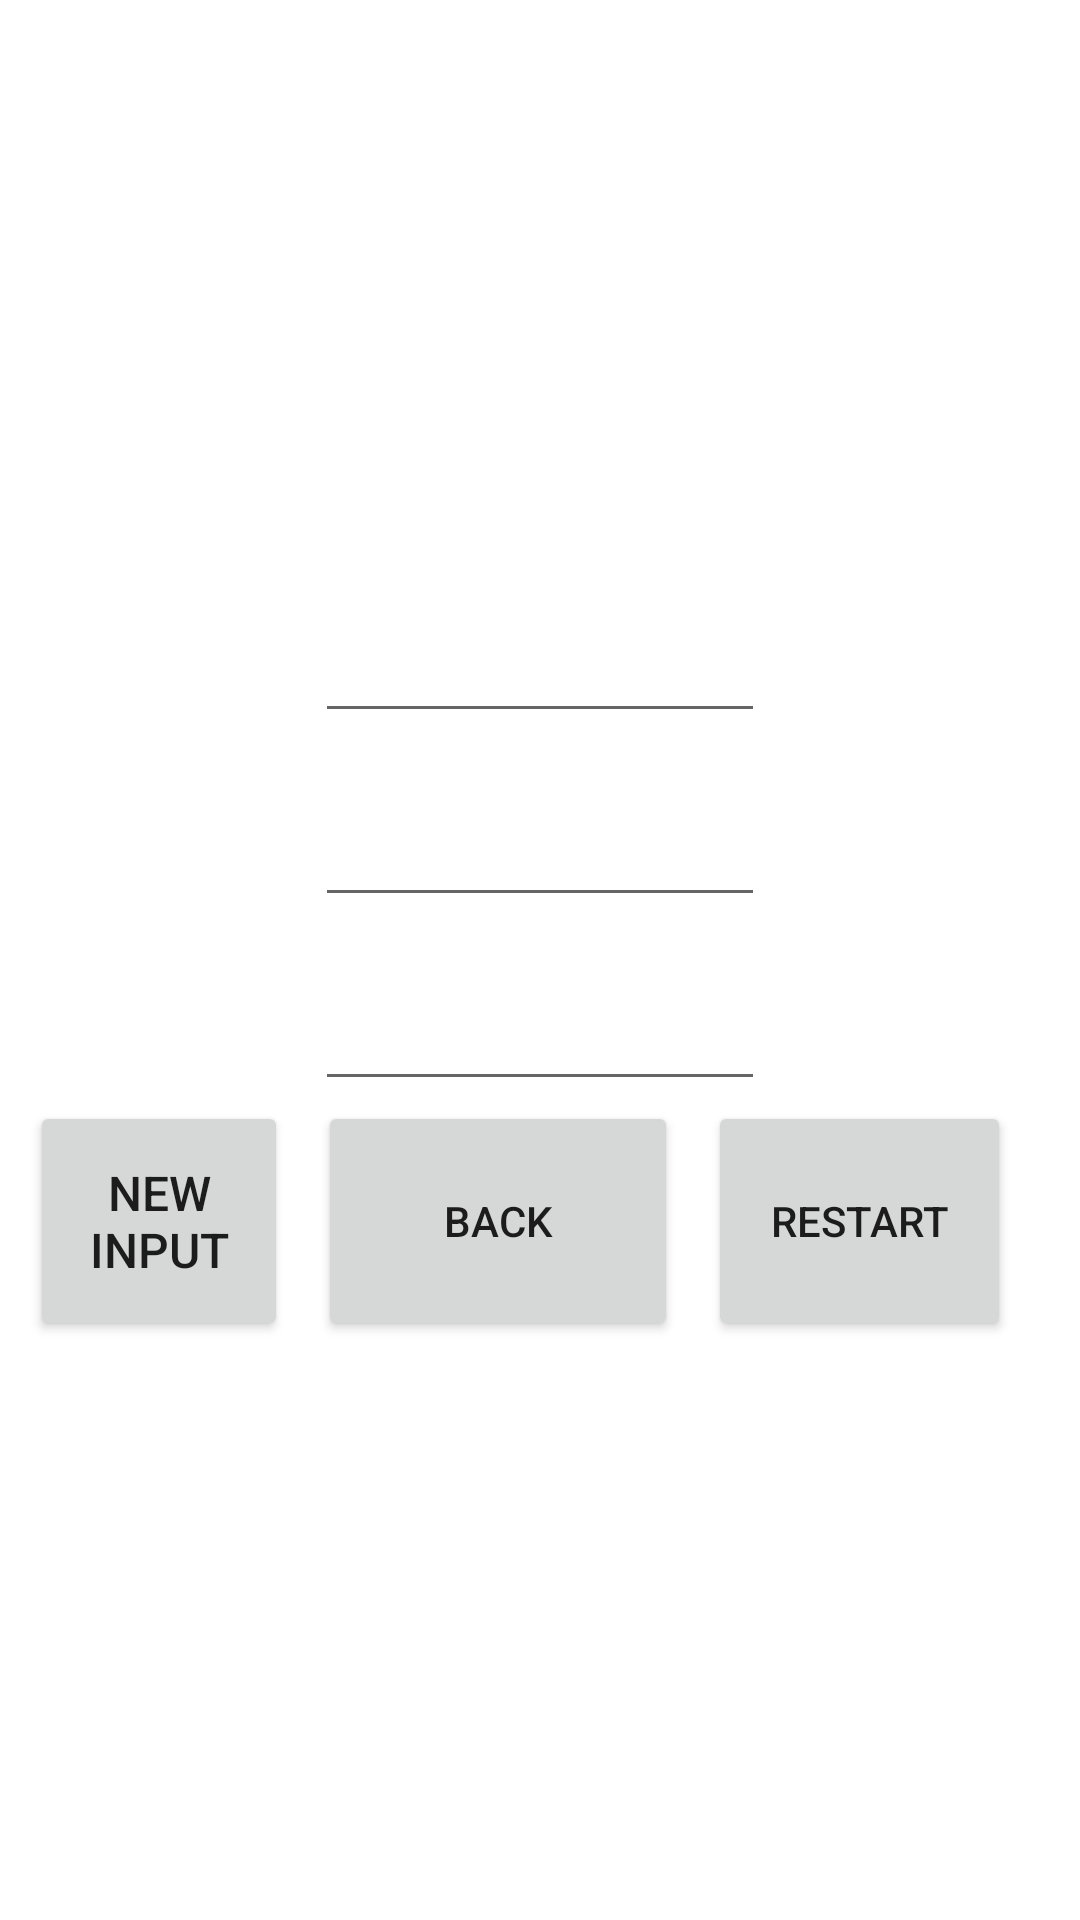

Layout XML and referenced resources for this Android screen:
<!-- AndroidManifest.xml: application theme Theme.Ex5_year2 -->
<!-- res/layout/my_dialog.xml -->
<?xml version="1.0" encoding="utf-8"?>

<LinearLayout xmlns:android="http://schemas.android.com/apk/res/android"
    xmlns:app="http://schemas.android.com/apk/res-auto"
    xmlns:tools="http://schemas.android.com/tools"
    android:layout_width="wrap_content"
    android:layout_height="wrap_content"
    android:orientation="vertical"
    android:gravity="center" >

    <Space
        android:layout_width="match_parent"
        android:layout_height="10dp" />

    <EditText
        android:id="@+id/serieTypeAnswer"
        android:layout_width="150dp"
        android:layout_height="wrap_content"
        android:ems="10"
        android:inputType="textPersonName" />

    <Space
        android:layout_width="match_parent"
        android:layout_height="20dp" />

    <EditText
        android:id="@+id/firstNumAnswer"
        android:layout_width="150dp"
        android:layout_height="wrap_content"
        android:ems="10"
        android:inputType="number" />

    <Space
        android:layout_width="match_parent"
        android:layout_height="20dp" />

    <EditText
        android:id="@+id/progresorAnswer"
        android:layout_width="150dp"
        android:layout_height="wrap_content"
        android:ems="10"
        android:inputType="number" />

    <LinearLayout
        android:layout_width="380dp"
        android:layout_height="80dp"
        android:orientation="horizontal">

        <Space
            android:layout_width="20dp"
            android:layout_height="wrap_content" />

        <Button
            android:id="@+id/newInput"
            android:layout_width="86dp"
            android:layout_height="match_parent"
            android:ellipsize="none"
            android:onClick="newInput"
            android:text="new input"
            android:textSize="16sp" />

        <Space
            android:layout_width="10dp"
            android:layout_height="wrap_content" />

        <Button
            android:id="@+id/noRestart"
            android:layout_width="120dp"
            android:layout_height="match_parent"
            android:onClick="noRestart"
            android:text="Back" />

        <Space
            android:layout_width="10dp"
            android:layout_height="wrap_content" />

        <Button
            android:id="@+id/restart1"
            android:layout_width="101dp"
            android:layout_height="match_parent"
            android:onClick="restart1"
            android:text="restart" />
    </LinearLayout>
</LinearLayout>
<!-- resources referenced by this layout -->
<resources>
  <style name="Theme.Ex5_year2" parent="Theme.MaterialComponents.DayNight.DarkActionBar">
          
          <item name="colorPrimary">@color/purple_500</item>
          <item name="colorPrimaryVariant">@color/purple_700</item>
          <item name="colorOnPrimary">@color/white</item>
          
          <item name="colorSecondary">@color/teal_200</item>
          <item name="colorSecondaryVariant">@color/teal_700</item>
          <item name="colorOnSecondary">@color/black</item>
          
          <item name="android:statusBarColor">?attr/colorPrimaryVariant</item>
          
      </style>
  <!-- not gathered from this repository: default colours our renderer supplied (Android Studio template values) -->
  <color name="purple_500">#FF6200EE</color>
  <color name="purple_700">#FF3700B3</color>
  <color name="teal_200">#FF03DAC5</color>
  <color name="teal_700">#FF018786</color>
  <color name="black">#FF000000</color>
  <color name="white">#FFFFFFFF</color>
</resources>
